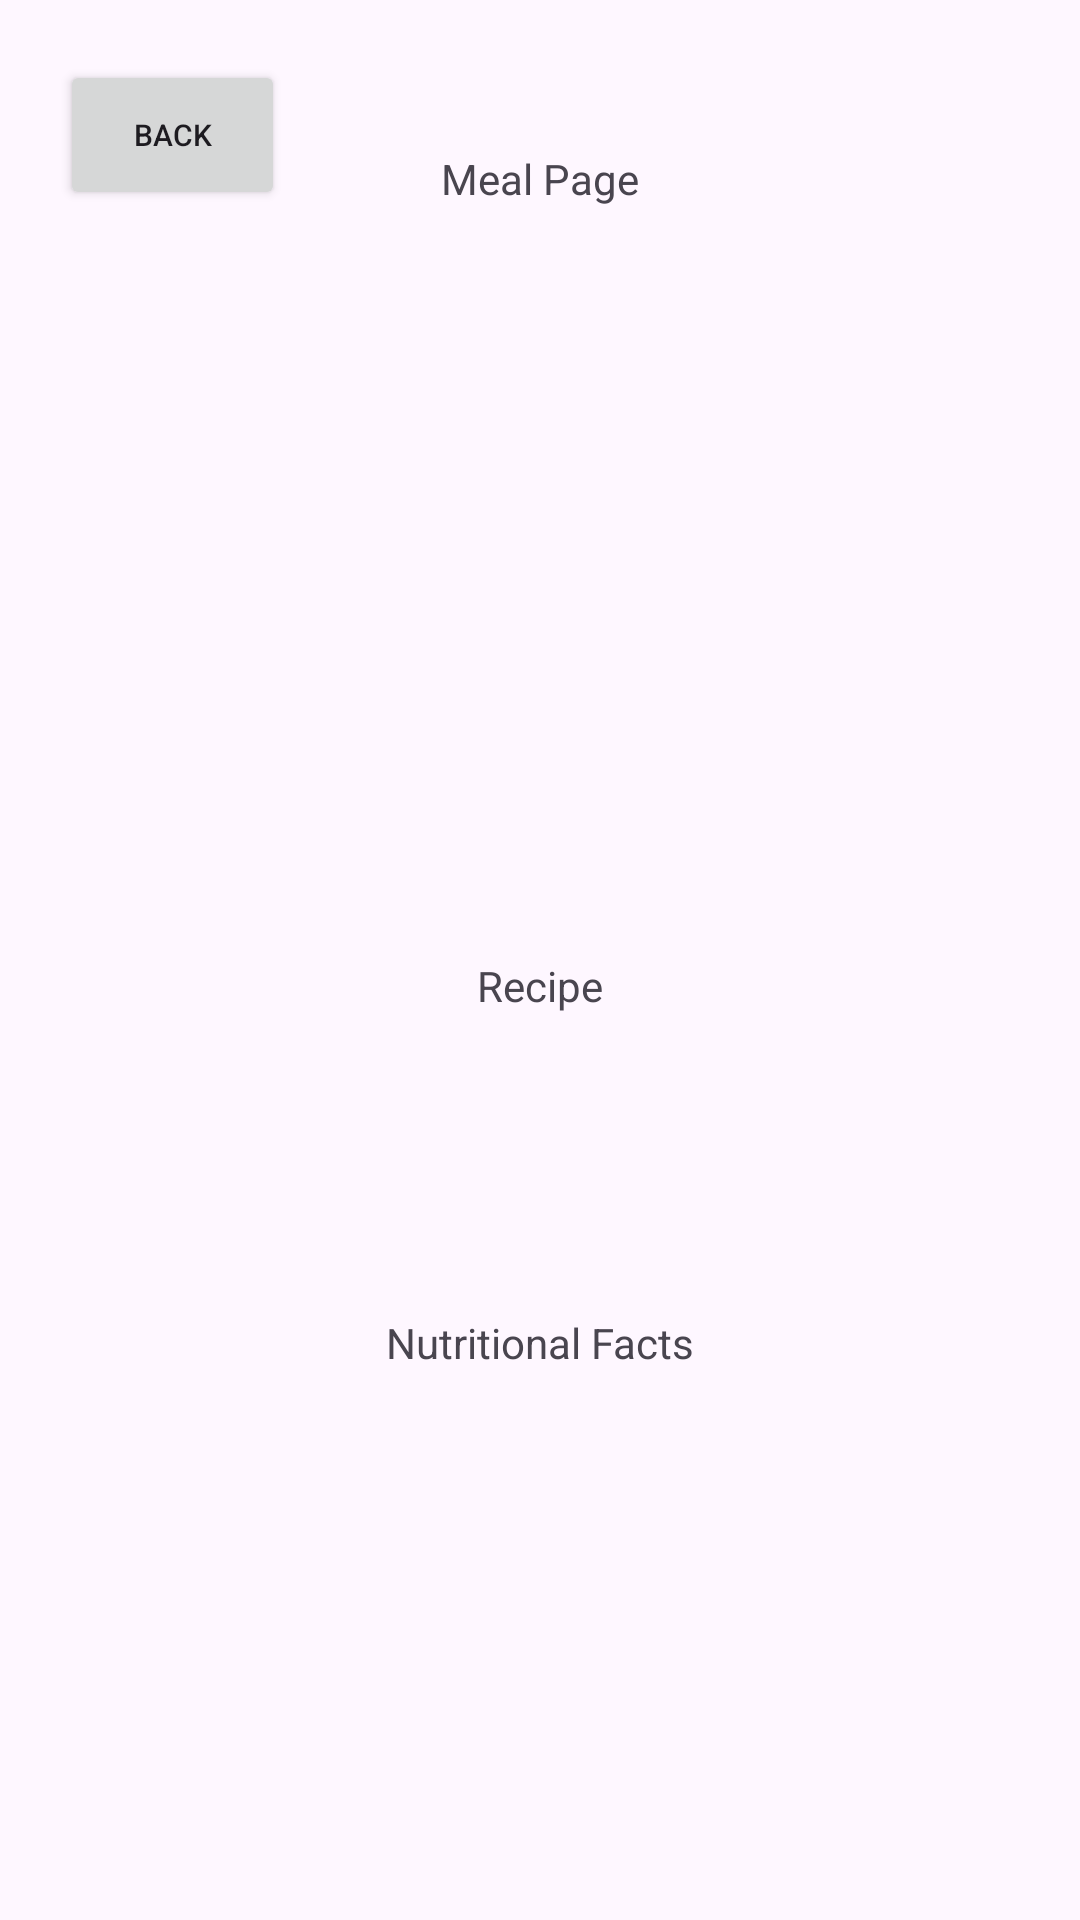

Android layout source for this screen:
<!-- AndroidManifest.xml: application theme Theme.RecipeGenie -->
<!-- res/layout/activity_meal_page.xml -->
<?xml version="1.0" encoding="utf-8"?>
<androidx.constraintlayout.widget.ConstraintLayout xmlns:android="http://schemas.android.com/apk/res/android"
    xmlns:app="http://schemas.android.com/apk/res-auto"
    xmlns:tools="http://schemas.android.com/tools"
    android:layout_width="match_parent"
    android:layout_height="match_parent"
    tools:context=".MealPage">

    <Button
        android:id="@+id/backToDailyMenu"
        android:layout_width="75dp"
        android:layout_height="50dp"
        android:layout_marginStart="20dp"
        android:layout_marginTop="20dp"
        android:onClick="onBackPressed"
        android:text="Back"
        android:textSize="10sp"
        app:layout_constraintStart_toStartOf="parent"
        app:layout_constraintTop_toTopOf="parent" />

    <TextView
        android:id="@+id/MealPage"
        android:layout_width="wrap_content"
        android:layout_height="wrap_content"
        android:layout_marginTop="50dp"
        android:text="Meal Page"
        app:layout_constraintEnd_toEndOf="parent"
        app:layout_constraintStart_toStartOf="parent"
        app:layout_constraintTop_toTopOf="parent" />

    <TextView
        android:id="@+id/Recipe"
        android:layout_width="wrap_content"
        android:layout_height="wrap_content"
        android:layout_marginTop="250dp"
        android:text="Recipe"
        app:layout_constraintEnd_toEndOf="parent"
        app:layout_constraintStart_toStartOf="parent"
        app:layout_constraintTop_toBottomOf="@+id/MealPage" />

    <TextView
        android:id="@+id/NutrionalFacts"
        android:layout_width="wrap_content"
        android:layout_height="wrap_content"
        android:layout_marginTop="100dp"
        android:text="Nutritional Facts"
        app:layout_constraintEnd_toEndOf="parent"
        app:layout_constraintStart_toStartOf="parent"
        app:layout_constraintTop_toBottomOf="@+id/Recipe" />
</androidx.constraintlayout.widget.ConstraintLayout>
<!-- resources referenced by this layout -->
<resources>
  <style name="Theme.RecipeGenie" parent="Base.Theme.RecipeGenie" />
  <style name="Base.Theme.RecipeGenie" parent="Theme.Material3.DayNight.NoActionBar">
          
          
      </style>
</resources>
